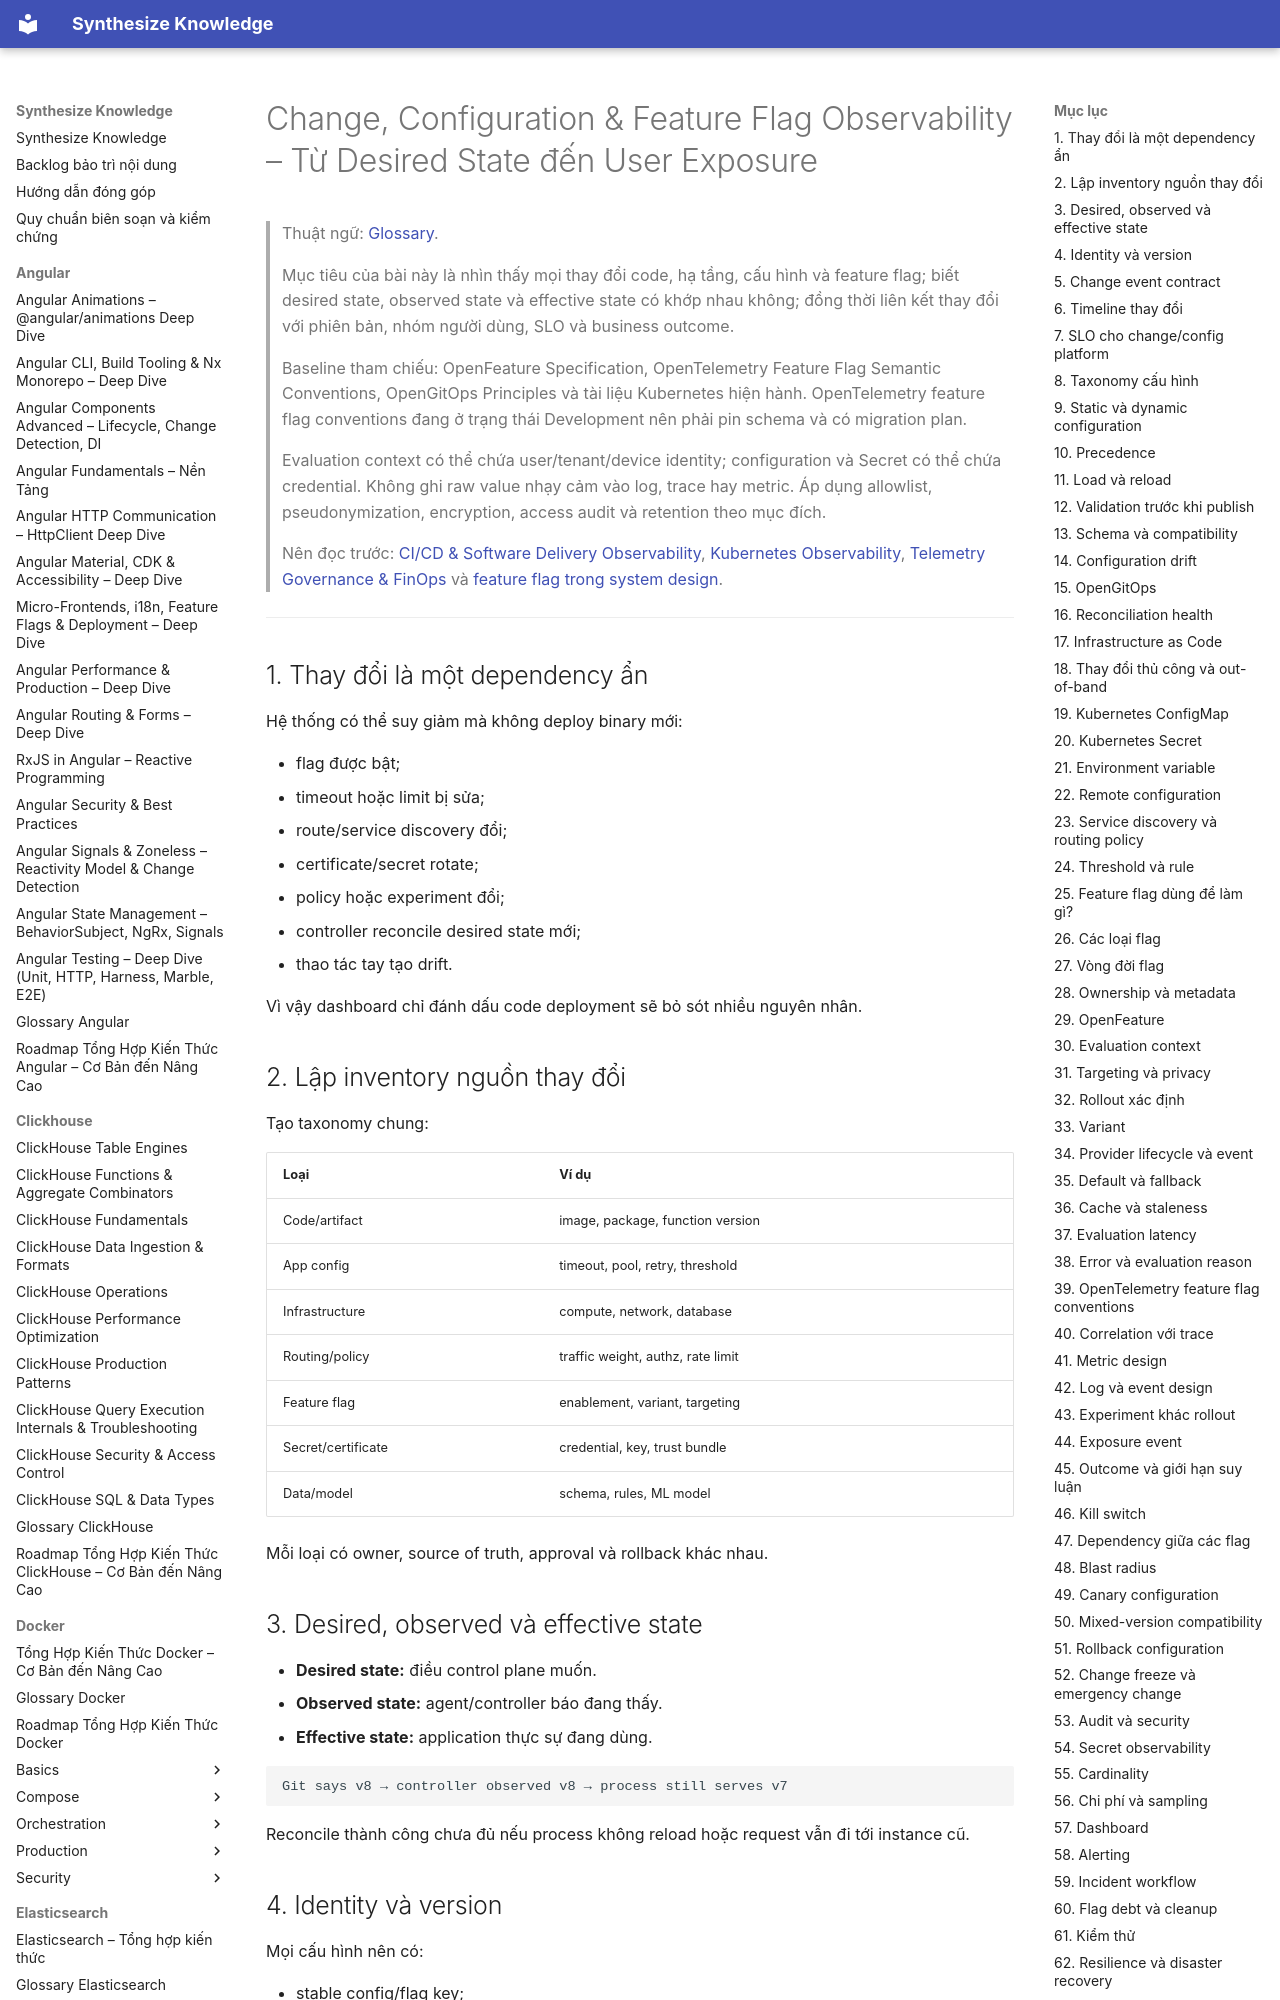

repository: hieutran2811/synthesize_knowledge · page: prometheus_grafana/observability/change_configuration_feature_flag_observability/index.html · generator: mkdocs

---
title: "Change, Configuration & Feature Flag Observability – Từ Desired State đến User Exposure"
topic: prometheus_grafana
level: mixed
review_status: needs_review
content_updated: 2026-07-30
last_verified: null
version_scope: "unspecified"
source_count: 10
---
# Change, Configuration & Feature Flag Observability – Từ Desired State đến User Exposure

> Thuật ngữ: [Glossary](../glossary.md).

> Mục tiêu của bài này là nhìn thấy mọi thay đổi code, hạ tầng, cấu hình và feature flag;
> biết desired state, observed state và effective state có khớp nhau không; đồng thời liên
> kết thay đổi với phiên bản, nhóm người dùng, SLO và business outcome.
>
> Baseline tham chiếu: OpenFeature Specification, OpenTelemetry Feature Flag Semantic
> Conventions, OpenGitOps Principles và tài liệu Kubernetes hiện hành. OpenTelemetry feature
> flag conventions đang ở trạng thái Development nên phải pin schema và có migration plan.
>
> Evaluation context có thể chứa user/tenant/device identity; configuration và Secret có thể
> chứa credential. Không ghi raw value nhạy cảm vào log, trace hay metric. Áp dụng allowlist,
> pseudonymization, encryption, access audit và retention theo mục đích.
>
> Nên đọc trước:
> [CI/CD & Software Delivery Observability](cicd_software_delivery_observability.md),
> [Kubernetes Observability](kubernetes_observability.md),
> [Telemetry Governance & FinOps](telemetry_governance_finops.md) và
> [feature flag trong system design](../../system_design/saas/feature_flags.md).

---

## 1. Thay đổi là một dependency ẩn

Hệ thống có thể suy giảm mà không deploy binary mới:

- flag được bật;
- timeout hoặc limit bị sửa;
- route/service discovery đổi;
- certificate/secret rotate;
- policy hoặc experiment đổi;
- controller reconcile desired state mới;
- thao tác tay tạo drift.

Vì vậy dashboard chỉ đánh dấu code deployment sẽ bỏ sót nhiều nguyên nhân.
